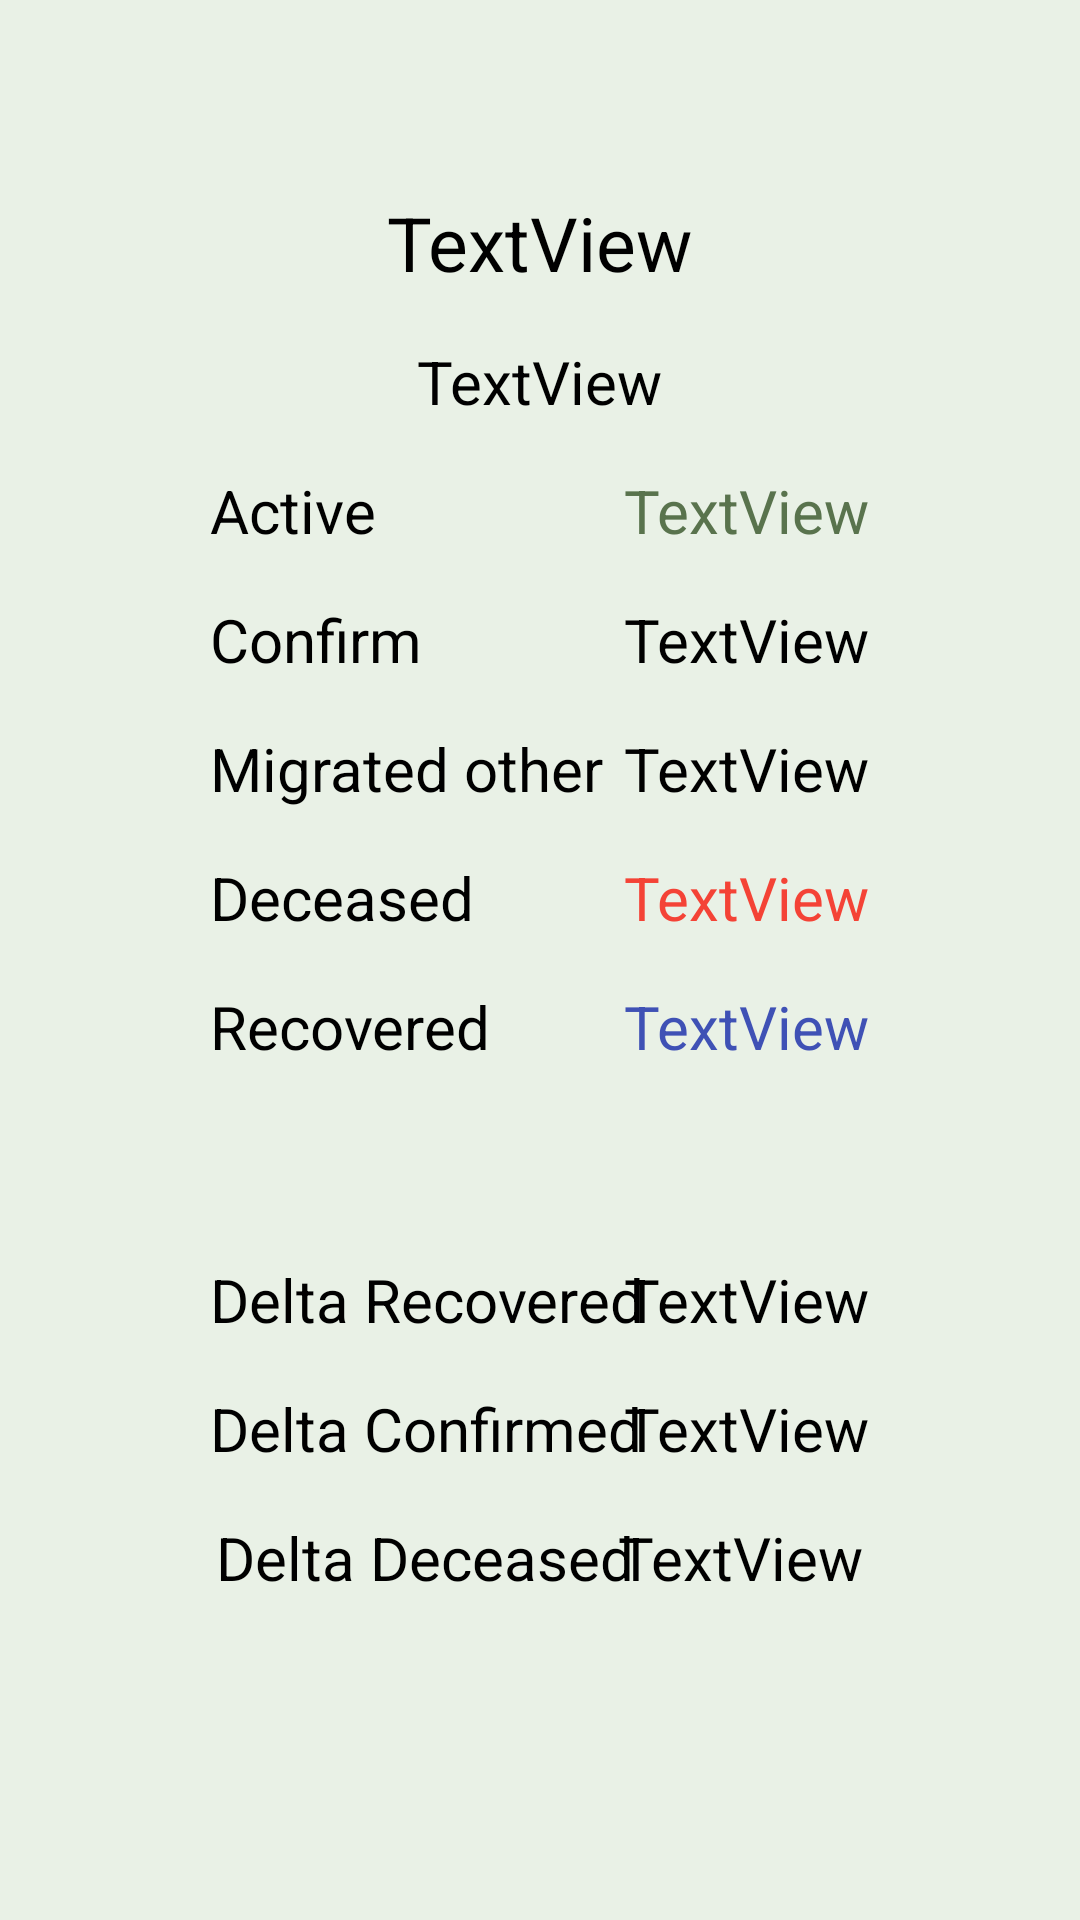

Produce the Android XML layout that renders to this screen, including the resource entries it uses.
<!-- AndroidManifest.xml: application theme Theme.COVIDTracker -->
<!-- res/layout/activity_data.xml -->
<?xml version="1.0" encoding="utf-8"?>
<androidx.constraintlayout.widget.ConstraintLayout xmlns:android="http://schemas.android.com/apk/res/android"
    xmlns:app="http://schemas.android.com/apk/res-auto"
    xmlns:tools="http://schemas.android.com/tools"
    android:layout_width="match_parent"
    android:layout_height="match_parent"
    android:background="@color/exlightGreen"
    tools:context=".DataActivity">

    <TextView
        android:id="@+id/Datastate"
        android:layout_width="wrap_content"
        android:layout_height="wrap_content"
        android:layout_marginTop="64dp"
        android:text="TextView"
        android:textColor="@color/black"
        android:textSize="25sp"
        app:layout_constraintEnd_toEndOf="parent"
        app:layout_constraintStart_toStartOf="parent"
        app:layout_constraintTop_toTopOf="parent" />

    <TextView
        android:id="@+id/Datadist"
        android:layout_width="wrap_content"
        android:layout_height="wrap_content"
        android:layout_marginTop="16dp"
        android:text="TextView"
        android:textColor="@color/black"
        android:textSize="20sp"
        app:layout_constraintEnd_toEndOf="parent"
        app:layout_constraintStart_toStartOf="parent"
        app:layout_constraintTop_toBottomOf="@+id/Datastate" />

    <TextView
        android:id="@+id/Dataactive"
        android:layout_width="wrap_content"
        android:layout_height="wrap_content"
        android:layout_marginTop="16dp"
        android:textColor="@color/darkGreen"
        android:textSize="20sp"
        android:layout_marginEnd="70dp"
        android:text="TextView"
        app:layout_constraintEnd_toEndOf="parent"
        app:layout_constraintTop_toBottomOf="@+id/Datadist" />

    <TextView
        android:id="@+id/textView14"
        android:layout_width="wrap_content"
        android:layout_height="wrap_content"
        android:layout_marginStart="70dp"
        android:layout_marginTop="16dp"
        android:text="Active"
        android:textColor="@color/black"
        android:textSize="20sp"
        app:layout_constraintEnd_toStartOf="@+id/Dataactive"
        app:layout_constraintHorizontal_bias="0.0"
        app:layout_constraintStart_toStartOf="parent"
        app:layout_constraintTop_toBottomOf="@+id/Datadist" />


    <TextView
        android:id="@+id/Dataconfirm"
        android:layout_width="wrap_content"
        android:textColor="@color/black"
        android:textSize="20sp"
        android:layout_height="wrap_content"
        android:layout_marginTop="16dp"
        android:layout_marginEnd="70dp"
        android:text="TextView"
        app:layout_constraintEnd_toEndOf="parent"
        app:layout_constraintTop_toBottomOf="@+id/Dataactive" />

    <TextView
        android:id="@+id/textView11"
        android:layout_width="wrap_content"
        android:layout_height="wrap_content"
        android:layout_marginStart="70dp"
        android:textColor="@color/black"
        android:textSize="20sp"
        android:layout_marginTop="16dp"
        android:text="Confirm"
        app:layout_constraintStart_toStartOf="parent"
        app:layout_constraintTop_toBottomOf="@+id/textView14" />

    <TextView
        android:id="@+id/textView12"
        android:layout_width="wrap_content"
        android:layout_height="wrap_content"
        android:textColor="@color/black"
        android:textSize="20sp"
        android:layout_marginStart="70dp"
        android:layout_marginTop="16dp"
        android:text="Migrated other"
        app:layout_constraintStart_toStartOf="parent"
        app:layout_constraintTop_toBottomOf="@+id/textView11" />

    <TextView
        android:id="@+id/textView15"
        android:layout_width="wrap_content"
        android:layout_height="wrap_content"
        android:layout_marginStart="70dp"
        android:layout_marginTop="16dp"
        android:textColor="@color/black"
        android:textSize="20sp"
        android:text="Deceased"
        app:layout_constraintStart_toStartOf="parent"
        app:layout_constraintTop_toBottomOf="@+id/textView12" />

    <TextView
        android:id="@+id/Datamigratedother"
        android:layout_width="wrap_content"
        android:layout_height="wrap_content"
        android:layout_marginTop="16dp"
        android:layout_marginEnd="70dp"
        android:textColor="@color/black"
        android:textSize="20sp"
        android:text="TextView"
        app:layout_constraintEnd_toEndOf="parent"
        app:layout_constraintTop_toBottomOf="@+id/Dataconfirm" />

    <TextView
        android:id="@+id/Datadeceased"
        android:layout_width="wrap_content"
        android:layout_height="wrap_content"
        android:textColor="@color/red"
        android:textSize="20sp"
        android:layout_marginTop="16dp"
        android:layout_marginEnd="70dp"
        android:text="TextView"
        app:layout_constraintEnd_toEndOf="parent"
        app:layout_constraintTop_toBottomOf="@+id/Datamigratedother" />

    <TextView
        android:id="@+id/Datarecovered"
        android:layout_width="wrap_content"
        android:layout_height="wrap_content"
        android:textColor="@color/blue"
        android:textSize="20sp"
        android:layout_marginTop="16dp"
        android:layout_marginEnd="70dp"
        android:text="TextView"
        app:layout_constraintEnd_toEndOf="parent"
        app:layout_constraintTop_toBottomOf="@+id/Datadeceased" />

    <TextView
        android:id="@+id/textView17"
        android:layout_width="wrap_content"
        android:layout_height="wrap_content"
        android:textColor="@color/black"
        android:textSize="20sp"
        android:layout_marginStart="70dp"
        android:layout_marginTop="16dp"
        android:text="Recovered"
        app:layout_constraintStart_toStartOf="parent"
        app:layout_constraintTop_toBottomOf="@+id/textView15" />

    <TextView
        android:id="@+id/textView18"
        android:layout_width="wrap_content"
        android:layout_height="wrap_content"
        android:layout_marginStart="70dp"
        android:layout_marginTop="16dp"
        android:textColor="@color/black"
        android:textSize="20sp"
        android:text="Delta Confirmed"
        app:layout_constraintStart_toStartOf="parent"
        app:layout_constraintTop_toBottomOf="@+id/textView19" />

    <TextView
        android:id="@+id/textView19"
        android:layout_width="wrap_content"
        android:layout_height="wrap_content"
        android:layout_marginStart="70dp"
        android:layout_marginTop="64dp"
        android:textColor="@color/black"
        android:textSize="20sp"
        android:text="Delta Recovered"
        app:layout_constraintStart_toStartOf="parent"
        app:layout_constraintTop_toBottomOf="@+id/textView17" />

    <TextView
        android:id="@+id/textView20"
        android:layout_width="wrap_content"
        android:layout_height="wrap_content"
        android:layout_marginStart="72dp"
        android:layout_marginTop="16dp"
        android:text="Delta Deceased"
        android:textColor="@color/black"
        android:textSize="20sp"
        app:layout_constraintStart_toStartOf="parent"
        app:layout_constraintTop_toBottomOf="@+id/textView18" />

    <TextView
        android:id="@+id/Deltarecovered"
        android:layout_width="wrap_content"
        android:layout_height="wrap_content"
        android:layout_marginTop="64dp"
        android:layout_marginEnd="70dp"
        android:text="TextView"
        android:textColor="@color/black"
        android:textSize="20sp"
        app:layout_constraintEnd_toEndOf="parent"
        app:layout_constraintTop_toBottomOf="@+id/Datarecovered" />

    <TextView
        android:id="@+id/Deltaconfirmed"
        android:layout_width="wrap_content"
        android:layout_height="wrap_content"
        android:layout_marginTop="16dp"
        android:layout_marginEnd="70dp"
        android:text="TextView"
        android:textColor="@color/black"
        android:textSize="20sp"
        app:layout_constraintEnd_toEndOf="parent"
        app:layout_constraintTop_toBottomOf="@+id/Deltarecovered" />

    <TextView
        android:id="@+id/Deltadeceased"
        android:layout_width="wrap_content"
        android:layout_height="wrap_content"
        android:layout_marginTop="16dp"
        android:layout_marginEnd="72dp"
        android:text="TextView"
        android:textColor="@color/black"
        android:textSize="20sp"
        app:layout_constraintEnd_toEndOf="parent"
        app:layout_constraintTop_toBottomOf="@+id/Deltaconfirmed" />


</androidx.constraintlayout.widget.ConstraintLayout>
<!-- resources referenced by this layout -->
<resources>
  <color name="black">#FF000000</color>
  <color name="blue">#3F51B5</color>
  <color name="darkGreen">#59734D</color>
  <color name="exlightGreen">#E9F1E6</color>
  <color name="red">#F44336</color>
  <style name="Theme.COVIDTracker" parent="Theme.MaterialComponents.DayNight.DarkActionBar">
          
          <item name="colorPrimary">#59734D</item>
          <item name="colorPrimaryVariant">#59734D</item>
  
  
          <item name="colorOnPrimary">@color/white</item>
          
          <item name="colorSecondary">@color/teal_200</item>
          <item name="colorSecondaryVariant">@color/teal_700</item>
          <item name="colorOnSecondary">@color/black</item>
          
          <item name="android:statusBarColor" tools:targetApi="l">?attr/colorPrimaryVariant</item>
          
      </style>
  <color name="white">#FFFFFFFF</color>
  <color name="teal_200">#FF03DAC5</color>
  <color name="teal_700">#FF018786</color>
</resources>
